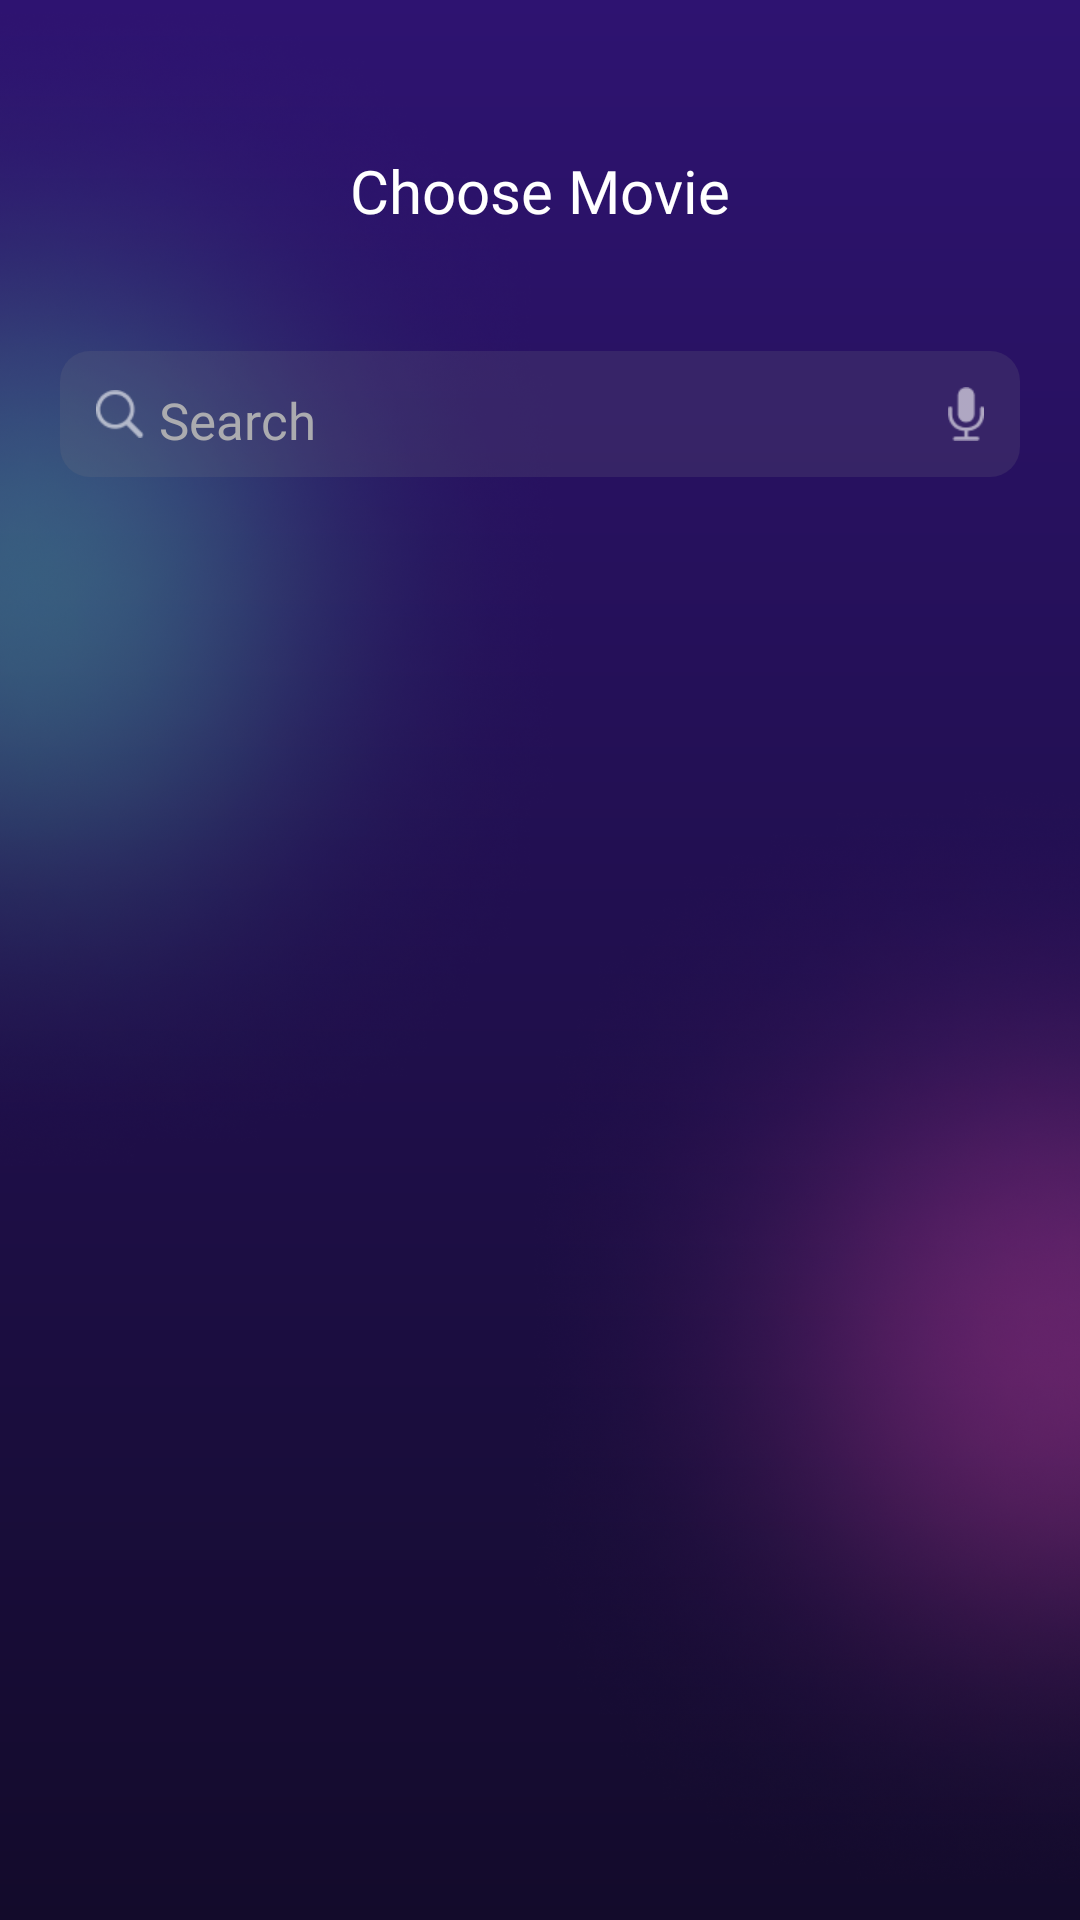

Layout XML and referenced resources for this Android screen:
<!-- AndroidManifest.xml: application theme Theme.MovieTicketBookingApp -->
<!-- res/layout/fragment_homepage.xml -->
<?xml version="1.0" encoding="utf-8"?>
<androidx.constraintlayout.widget.ConstraintLayout xmlns:android="http://schemas.android.com/apk/res/android"
    xmlns:tools="http://schemas.android.com/tools"
    android:layout_width="match_parent"
    android:layout_height="match_parent"
    xmlns:app="http://schemas.android.com/apk/res-auto"
    android:background="@drawable/bg_homepage"
    tools:context=".presentation.homepage.HomepageFragment">

    <androidx.constraintlayout.widget.ConstraintLayout
        android:layout_width="match_parent"
        android:layout_height="match_parent">
        <ImageView
            android:layout_width="200dp"
            android:layout_height="400dp"
            android:scaleType="fitXY"
            android:rotation="@integer/angle_rtl_180"
            app:srcCompat="@drawable/ellipse_1"
            app:layout_constraintStart_toStartOf="parent"
            app:layout_constraintTop_toTopOf="parent"/>

        <ImageView
            android:layout_width="200dp"
            android:layout_height="400dp"
            app:srcCompat="@drawable/ellipse_2"
            android:rotation="@integer/angle_rtl_180"
            app:layout_constraintEnd_toEndOf="parent"
            app:layout_constraintBottom_toBottomOf="parent"/>
    </androidx.constraintlayout.widget.ConstraintLayout>

    <TextView
        android:id="@+id/tvChooseMovie"
        android:layout_width="wrap_content"
        android:layout_height="wrap_content"
        android:text="Choose Movie"
        android:fontFamily="@font/poppins_bold"
        android:textColor="@color/white"
        app:layout_constraintStart_toStartOf="parent"
        app:layout_constraintEnd_toEndOf="parent"
        app:layout_constraintTop_toTopOf="parent"
        android:layout_marginTop="50dp"
        android:textSize="20sp"/>


    <androidx.constraintlayout.widget.ConstraintLayout
        android:id="@+id/searchLayout"
        android:layout_width="match_parent"
        android:layout_height="wrap_content"
        android:layout_marginTop="40dp"
        android:layout_marginEnd="20dp"
        android:layout_marginStart="20dp"
        android:background="@drawable/bg_search"
        app:layout_constraintTop_toBottomOf="@id/tvChooseMovie">

        <ImageView
            android:id="@+id/ivSearch"
            android:layout_width="16dp"
            android:layout_height="16dp"
            app:srcCompat="@drawable/ic_search"
            app:layout_constraintStart_toStartOf="parent"
            app:layout_constraintTop_toTopOf="parent"
            app:layout_constraintBottom_toBottomOf="parent"
            android:layout_margin="12dp"
            />

        <EditText
            android:layout_width="0dp"
            android:layout_height="wrap_content"
            android:textSize="17sp"
            android:fontFamily="@font/poppins_medium"
            android:hint="Search"
            android:textAlignment="viewStart"
            android:textColorHint="@color/gray"
            android:textColor="@color/gray"
            app:layout_constraintStart_toEndOf="@id/ivSearch"
            app:layout_constraintEnd_toStartOf="@id/ivRecord"
            app:layout_constraintTop_toTopOf="parent"
            app:layout_constraintBottom_toBottomOf="parent"
            android:background="@android:color/transparent"
            android:layout_marginTop="9dp"
            android:layout_marginBottom="5dp"
            android:layout_marginStart="5dp"
            android:layout_marginEnd="5dp"/>


        <ImageView
            android:id="@+id/ivRecord"
            android:layout_width="12dp"
            android:layout_height="18dp"
            app:srcCompat="@drawable/ic_record"
            android:layout_margin="12dp"
            app:layout_constraintEnd_toEndOf="parent"
            app:layout_constraintTop_toTopOf="parent"
            app:layout_constraintBottom_toBottomOf="parent"/>

    </androidx.constraintlayout.widget.ConstraintLayout>


    <androidx.core.widget.NestedScrollView
        android:layout_width="match_parent"
        android:layout_height="0dp"
        app:layout_constraintTop_toBottomOf="@id/searchLayout">
        <androidx.appcompat.widget.LinearLayoutCompat
            android:layout_width="match_parent"
            android:layout_height="match_parent"
            android:layout_marginBottom="110dp">

            <androidx.recyclerview.widget.RecyclerView
                android:id="@+id/rvMoviesCategory"
                android:layout_width="match_parent"
                android:layout_height="match_parent"
                android:layout_marginTop="20dp"
                android:layout_marginStart="20dp"
                android:layout_marginBottom="110dp"
                tools:listitem="@layout/item_movie_category" />

        </androidx.appcompat.widget.LinearLayoutCompat>


    </androidx.core.widget.NestedScrollView>

</androidx.constraintlayout.widget.ConstraintLayout>
<!-- res/layout/item_movie_category.xml (included above) -->
<?xml version="1.0" encoding="utf-8"?>
<androidx.constraintlayout.widget.ConstraintLayout xmlns:android="http://schemas.android.com/apk/res/android"
    android:layout_width="match_parent"
    android:layout_height="match_parent"
    android:paddingBottom="20dp"
    xmlns:app="http://schemas.android.com/apk/res-auto"
    xmlns:tools="http://schemas.android.com/tools">

    <TextView
        android:id="@+id/tvCategoryTitle"
        android:layout_width="0dp"
        android:layout_height="wrap_content"
        android:fontFamily="@font/poppins_bold"
        android:textColor="@color/white"
        android:textAlignment="viewStart"
        app:layout_constraintStart_toStartOf="parent"
        app:layout_constraintEnd_toEndOf="parent"
        app:layout_constraintTop_toTopOf="parent"
        android:layout_marginTop="5dp"
        android:textSize="17sp"/>


    <androidx.recyclerview.widget.RecyclerView
        android:id="@+id/rvMovies"
        android:layout_width="match_parent"
        android:layout_height="wrap_content"
        android:layout_marginTop="15dp"
        tools:listitem="@layout/item_movie"
        app:layout_constraintTop_toBottomOf="@id/tvCategoryTitle"/>

</androidx.constraintlayout.widget.ConstraintLayout>
<!-- res/layout/item_movie.xml (included above) -->
<?xml version="1.0" encoding="utf-8"?>
<androidx.constraintlayout.widget.ConstraintLayout xmlns:android="http://schemas.android.com/apk/res/android"
    xmlns:tools="http://schemas.android.com/tools"
    android:layout_width="wrap_content"
    android:layout_height="wrap_content"
    android:paddingEnd="20dp"
    xmlns:app="http://schemas.android.com/apk/res-auto">

    <com.google.android.material.imageview.ShapeableImageView
        android:id="@+id/ivPoster"
        android:layout_width="100dp"
        android:layout_height="130dp"
        app:shapeAppearance="@style/CornerCut"
        android:scaleType="fitXY"
        tools:srcCompat="@drawable/movie_1_4"
        tools:ignore="MissingConstraints" />

</androidx.constraintlayout.widget.ConstraintLayout>
<!-- resources referenced by this layout -->
<resources>
  <color name="gray">#ABABAF</color>
  <color name="white">#FFFFFFFF</color>
  <!-- drawable bg_homepage (drawable) -->
  <?xml version="1.0" encoding="utf-8"?>
  <shape xmlns:android="http://schemas.android.com/apk/res/android">
  
      <gradient android:startColor="@color/persian_indigo" android:endColor="@color/haiti" android:angle="-90"/>
  </shape>
  <!-- drawable bg_search (drawable) -->
  <?xml version="1.0" encoding="utf-8"?>
  <shape xmlns:android="http://schemas.android.com/apk/res/android">
  
      <solid android:color="@color/jumbo"/>
      <corners android:radius="10dp"/>
  </shape>
  <!-- drawable ellipse_1: png bitmap (drawable, 711311 bytes) -->
  <!-- drawable ellipse_2: png bitmap (drawable, 674228 bytes) -->
  <!-- drawable ic_record: png bitmap (drawable, 435 bytes) -->
  <!-- drawable ic_search: png bitmap (drawable, 494 bytes) -->
  <!-- drawable movie_1_4: jpeg bitmap (drawable, 314622 bytes) -->
  <integer name="angle_rtl_180">0</integer>
  <style name="CornerCut">
          <item name="cornerSize">20dp</item>
          <item name="cornerFamily">rounded</item>
      </style>
  <style name="Theme.MovieTicketBookingApp" parent="Theme.MaterialComponents.DayNight.NoActionBar">
          
          <item name="colorPrimary">@color/purple_500</item>
          <item name="colorPrimaryVariant">@color/purple_700</item>
          <item name="colorOnPrimary">@color/white</item>
          
          <item name="colorSecondary">@color/teal_200</item>
          <item name="colorSecondaryVariant">@color/teal_700</item>
          <item name="colorOnSecondary">@color/black</item>
          
          <item name="android:statusBarColor">?attr/colorPrimaryVariant</item>
          
          <item name="android:forceDarkAllowed" tools:targetApi="q">false</item>
      </style>
  <color name="persian_indigo">#2E1371</color>
  <color name="haiti">#130B2B</color>
  <color name="jumbo">#30767680</color>
  <color name="purple_500">#FF6200EE</color>
  <color name="purple_700">#FF3700B3</color>
  <color name="teal_200">#FF03DAC5</color>
  <color name="teal_700">#FF018786</color>
  <color name="black">#FF000000</color>
</resources>
